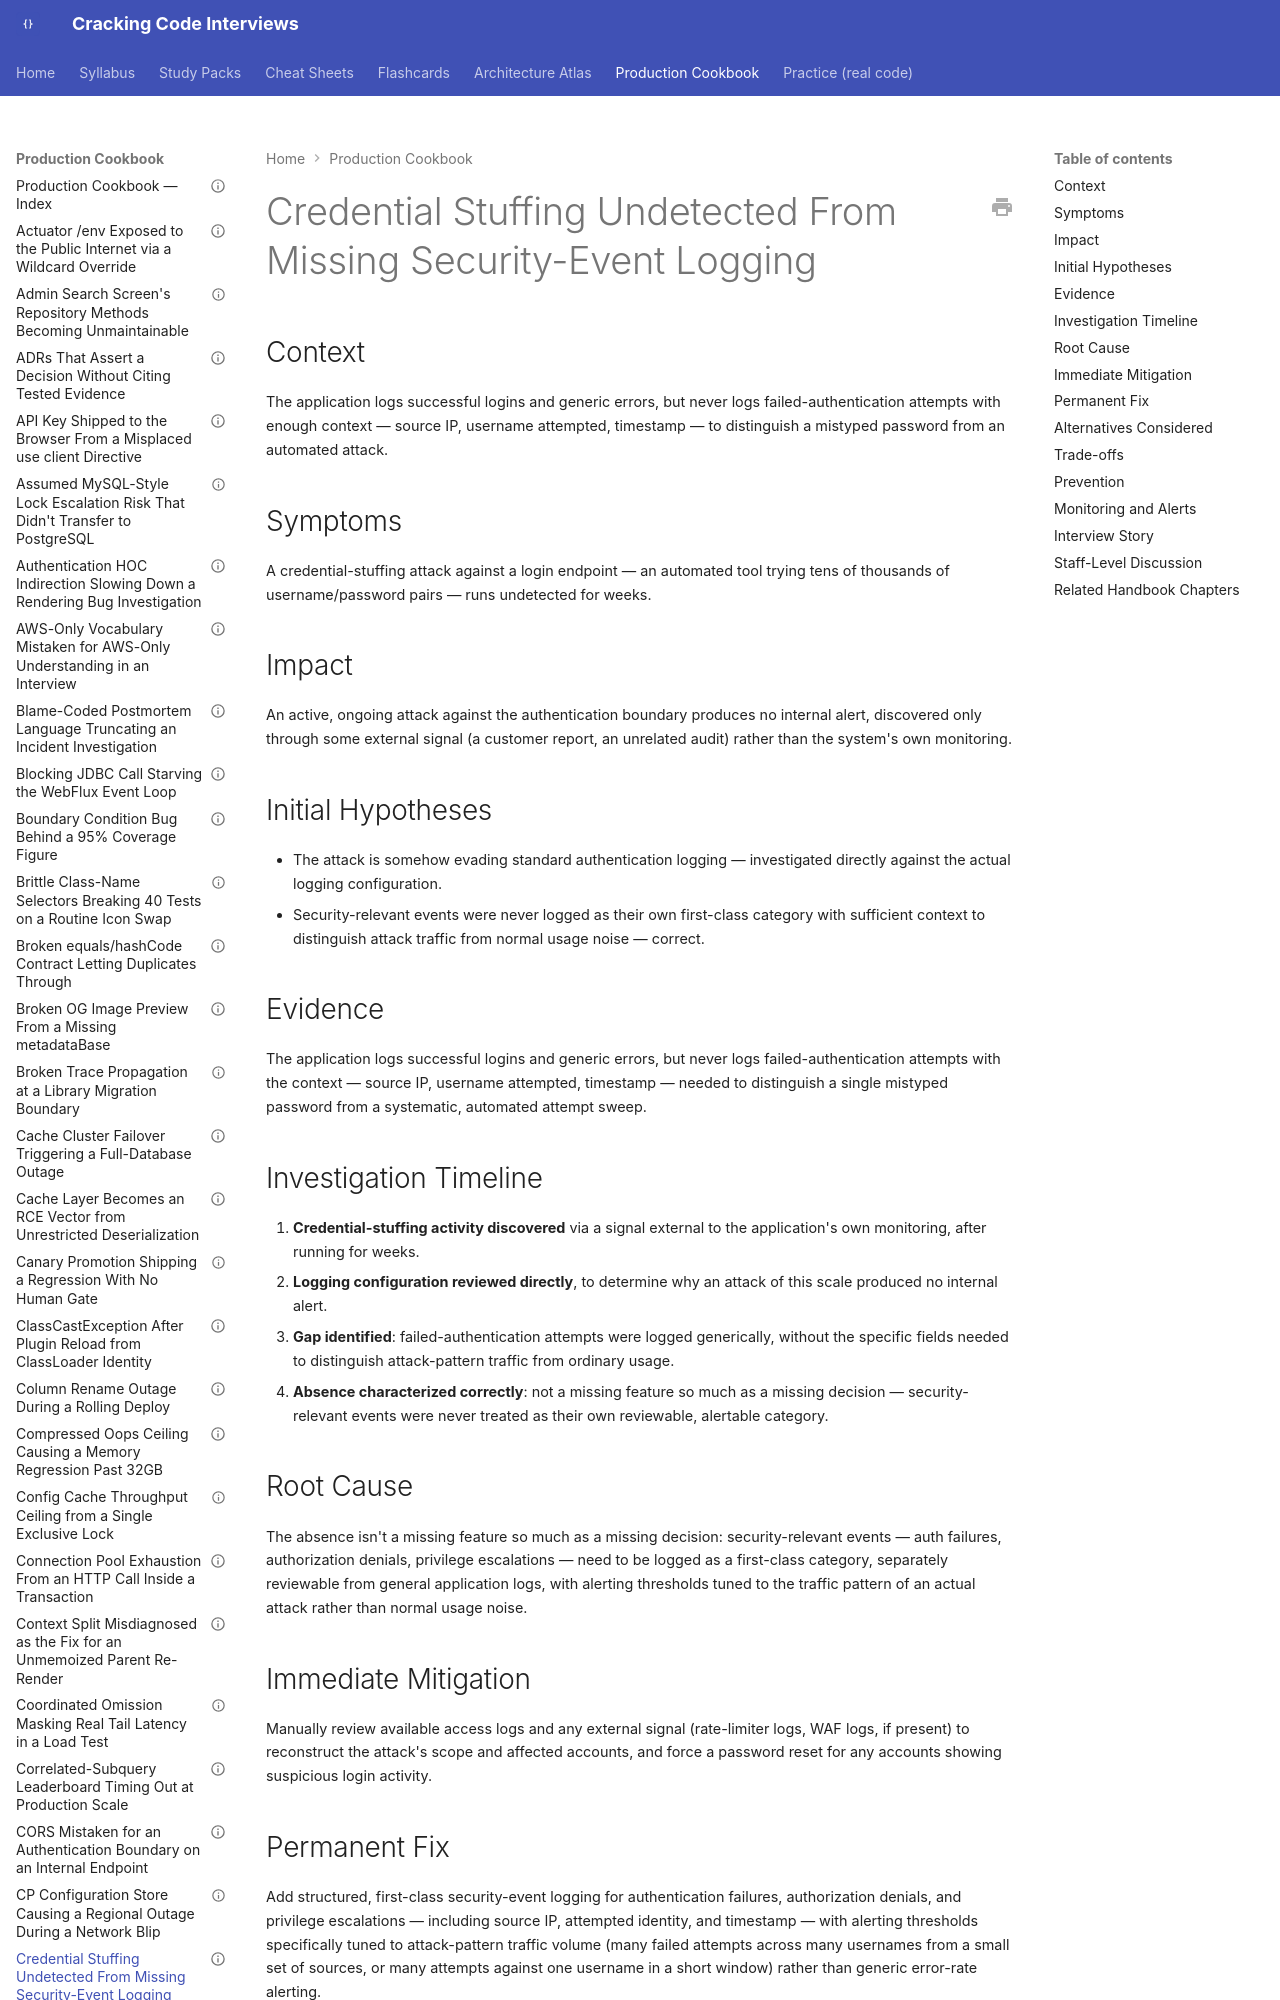

repository: JuanMelendres/cracking-code-interviews · page: production-cookbook/credential-stuffing-undetected-from-missing-security-event-logging/index.html · generator: mkdocs

---
title: "Credential Stuffing Undetected From Missing Security-Event Logging"
document_type: production-cookbook-entry
domain: security
status: draft
last_updated: 2026-08-05
related_handbook:
  - ../syllabus/12-security/owasp-top-10-for-backend-services.md
source: syllabus/12-security/owasp-top-10-for-backend-services.md#production-scenarios
---

# Credential Stuffing Undetected From Missing Security-Event Logging

## Context

The application logs successful logins and generic errors, but never logs failed-authentication attempts with enough context — source IP, username attempted, timestamp — to distinguish a mistyped password from an automated attack.

## Symptoms

A credential-stuffing attack against a login endpoint — an automated tool trying tens of thousands of username/password pairs — runs undetected for weeks.

## Impact

An active, ongoing attack against the authentication boundary produces no internal alert, discovered only through some external signal (a customer report, an unrelated audit) rather than the system's own monitoring.
